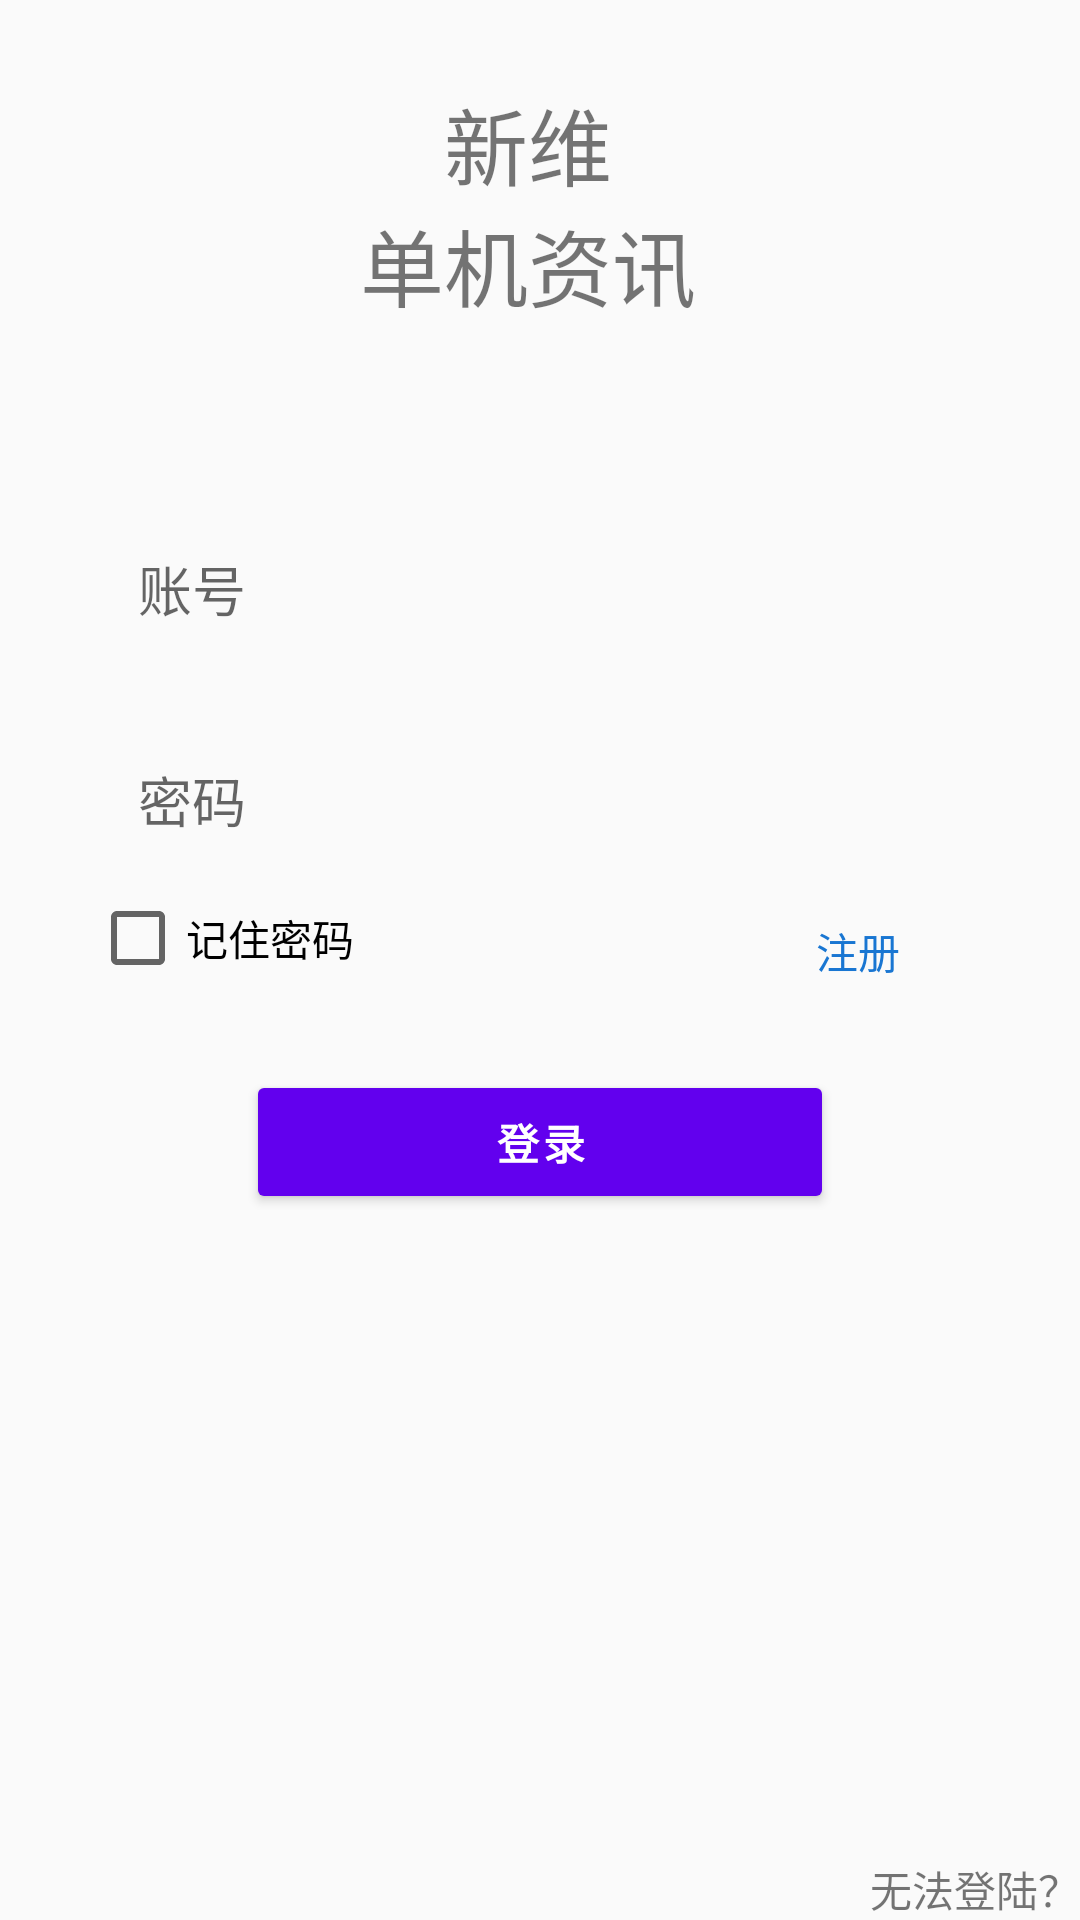

Produce the Android XML layout that renders to this screen, including the resource entries it uses.
<!-- AndroidManifest.xml: application theme AppTheme -->
<!-- res/layout/activity_main.xml -->
<?xml version="1.0" encoding="utf-8"?>
<android.support.constraint.ConstraintLayout xmlns:android="http://schemas.android.com/apk/res/android"
    xmlns:app="http://schemas.android.com/apk/res-auto"
    xmlns:tools="http://schemas.android.com/tools"
    android:layout_width="match_parent"
    android:layout_height="match_parent"
    tools:context=".MainActivity"
    tools:ignore="ContentDescription" >

    <ImageView
        android:id="@+id/img_left"
        android:layout_width="96dp"
        android:layout_height="96dp"
        android:layout_margin="20dp"
        android:src="@drawable/img_left"
        app:layout_constraintEnd_toStartOf="@+id/textView"
        app:layout_constraintStart_toStartOf="parent"
        app:layout_constraintTop_toTopOf="parent"
        tools:ignore="ContentDescription" />

    <ImageView
        android:id="@+id/img_right"
        android:layout_width="96dp"
        android:layout_height="96dp"
        android:layout_gravity="end"
        android:layout_margin="20dp"
        android:src="@drawable/img_right"
        app:layout_constraintBottom_toBottomOf="@id/img_left"
        app:layout_constraintEnd_toEndOf="parent"
        app:layout_constraintStart_toEndOf="@+id/textView"
        app:layout_constraintTop_toTopOf="@id/img_left" />


    <TextView
        android:id="@+id/textView"
        android:layout_width="wrap_content"
        android:layout_height="wrap_content"
        android:layout_marginEnd="8dp"
        android:gravity="center"
        android:text="@string/login_title"
        android:textSize="28sp"
        app:layout_constraintBottom_toBottomOf="@id/img_left"
        app:layout_constraintEnd_toStartOf="@+id/img_right"
        app:layout_constraintStart_toEndOf="@+id/img_left"
        app:layout_constraintTop_toTopOf="@id/img_left" />

    <EditText
        android:id="@+id/login_username"
        style="@style/Base.Widget.MaterialComponents.TextInputEditText"
        android:layout_width="match_parent"
        android:layout_height="wrap_content"
        android:layout_marginStart="30dp"
        android:layout_marginTop="50dp"
        android:layout_marginEnd="30dp"
        android:hint="账号"
        android:textAppearance="@style/TextAppearance.AppCompat.Medium"
        app:layout_constraintStart_toStartOf="parent"
        app:layout_constraintTop_toBottomOf="@id/img_left" />

    <EditText
        android:id="@+id/login_password"
        style="@style/Base.Widget.MaterialComponents.TextInputEditText"
        android:layout_width="match_parent"
        android:layout_height="wrap_content"
        android:layout_marginStart="30dp"
        android:layout_marginTop="10dp"
        android:layout_marginEnd="30dp"
        android:layout_marginBottom="5dp"
        android:hint="密码"
        android:textAppearance="@style/TextAppearance.AppCompat.Medium"
        app:layout_constraintStart_toStartOf="parent"
        app:layout_constraintTop_toBottomOf="@id/login_username" />

    <CheckBox
        android:id="@+id/remember_password"
        android:layout_width="wrap_content"
        android:layout_height="wrap_content"
        android:text="记住密码"
        app:layout_constraintStart_toStartOf="@id/login_password"
        app:layout_constraintTop_toBottomOf="@id/login_password" />

    <Button
        android:id="@+id/btn_sign_up"
        style="@style/Widget.AppCompat.Button.Borderless"
        android:layout_width="wrap_content"
        android:layout_height="40dp"
        android:text="注册"
        android:textColor="@color/colorPrimaryDark"
        app:layout_constraintEnd_toEndOf="@id/login_password"
        app:layout_constraintTop_toBottomOf="@id/login_password" />

    <Button
        android:id="@+id/btn_login"
        android:layout_width="196dp"
        android:layout_height="wrap_content"
        android:layout_marginTop="60dp"
        android:backgroundTint="@color/design_default_color_primary"
        android:text="登录"
        android:textColor="@color/colorBtnText"
        android:textStyle="bold"
        android:textAppearance="@style/TextAppearance.MaterialComponents.Button"
        app:layout_constraintEnd_toEndOf="parent"
        app:layout_constraintStart_toStartOf="parent"
        app:layout_constraintTop_toBottomOf="@id/login_password" />

    <TextView
        android:id="@+id/login_cannotlogin"
        android:layout_width="wrap_content"
        android:layout_height="wrap_content"
        android:text="无法登陆？"
        app:layout_constraintBottom_toBottomOf="parent"
        app:layout_constraintEnd_toEndOf="parent" />
</android.support.constraint.ConstraintLayout>
<!-- resources referenced by this layout -->
<resources>
  <color name="colorBtnText">#fff</color>
  <color name="colorPrimaryDark">#1976D2</color>
  <string name="login_title">新维\n单机资讯</string>
  <style name="AppTheme" parent="Theme.AppCompat.Light.DarkActionBar">
          
          <item name="colorPrimary">@color/colorPrimary</item>
          <item name="colorPrimaryDark">@color/colorPrimaryDark</item>
          <item name="colorAccent">@color/colorAccent</item>
      </style>
  <color name="colorPrimary">#2196F3</color>
  <color name="colorAccent">#FF5252</color>
</resources>
